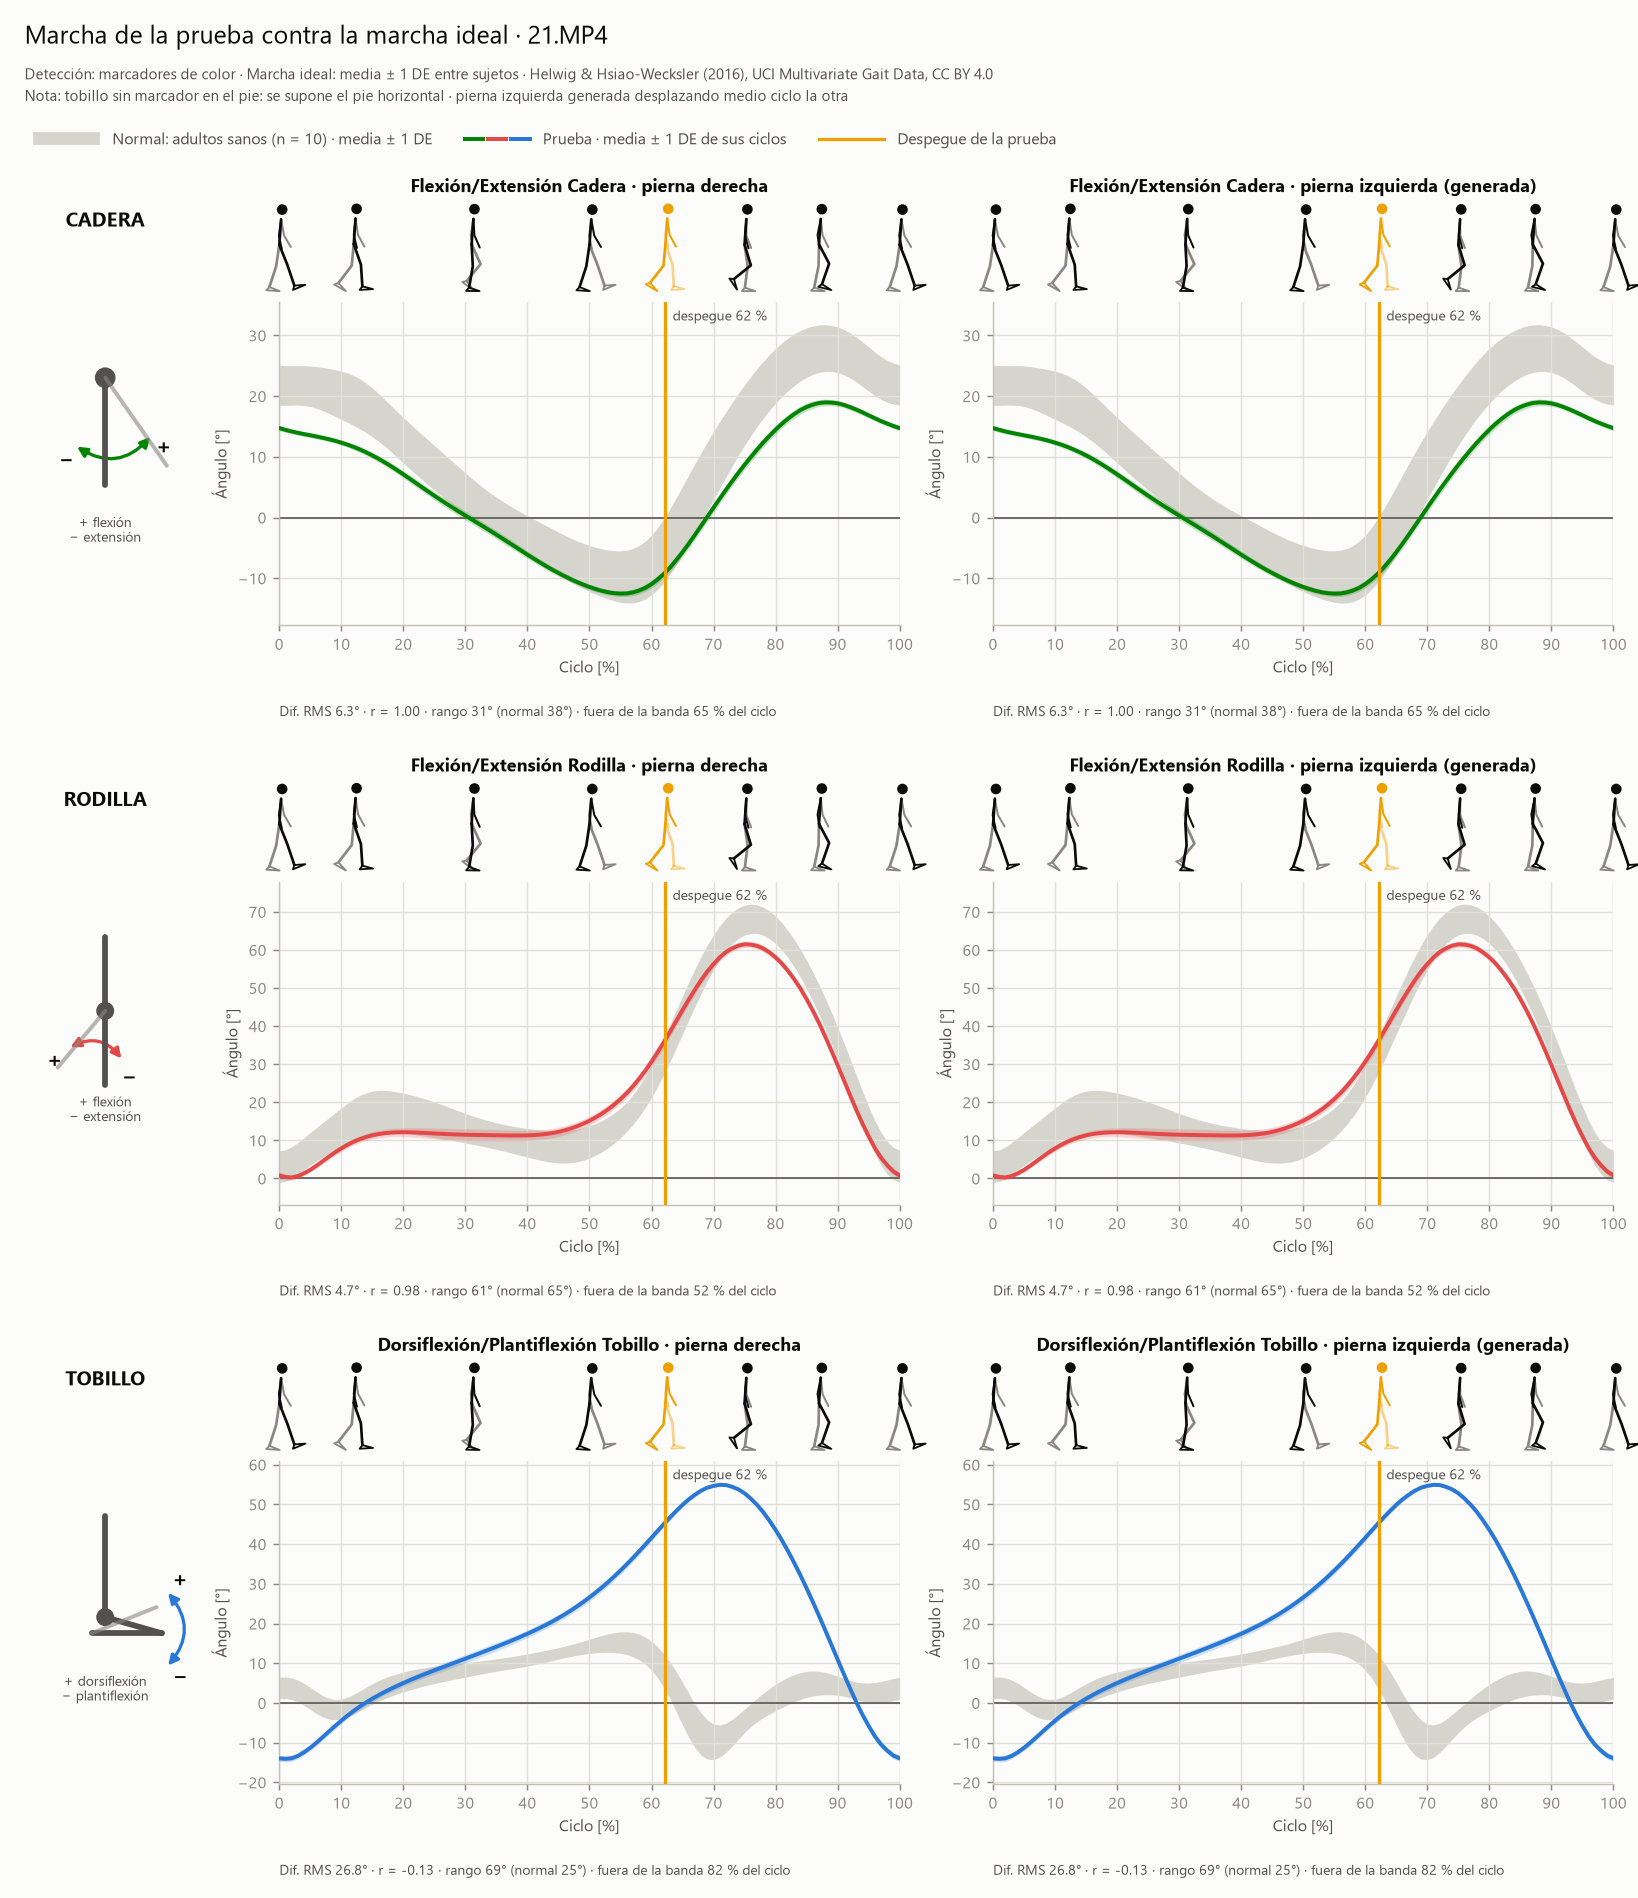

Data behind this chart, as committed beside it:
marcha_ideal, articulacion, pierna, origen, ciclos, min, max, rango, normal_min, normal_max, normal_rango, dif_media, dif_rms, correlacion, fuera_banda_pct, de_media_prueba
Normal: adultos sanos (n = 10), cadera, derecha, medida, 28, -12.52, 18.98, 31.5, -9.72, 27.92, 37.64, -5.86, 6.28, 1.0, 65.35, 0.59
Normal: adultos sanos (n = 10), cadera, izquierda, sintetica, 28, -12.52, 18.98, 31.5, -9.72, 27.92, 37.64, -5.86, 6.28, 1.0, 65.35, 0.59
Normal: adultos sanos (n = 10), rodilla, derecha, medida, 28, 0.27, 61.5, 61.23, 3.12, 68.21, 65.09, -1.9, 4.72, 0.98, 52.48, 1.07
Normal: adultos sanos (n = 10), rodilla, izquierda, sintetica, 28, 0.27, 61.5, 61.23, 3.12, 68.21, 65.09, -1.9, 4.72, 0.98, 52.48, 1.07
Normal: adultos sanos (n = 10), tobillo, derecha, medida, 28, -14.07, 54.93, 69.0, -9.79, 15.23, 25.01, 14.0, 26.78, -0.13, 82.18, 0.8
Normal: adultos sanos (n = 10), tobillo, izquierda, sintetica, 28, -14.07, 54.93, 69.0, -9.79, 15.23, 25.01, 14.0, 26.78, -0.13, 82.18, 0.8
